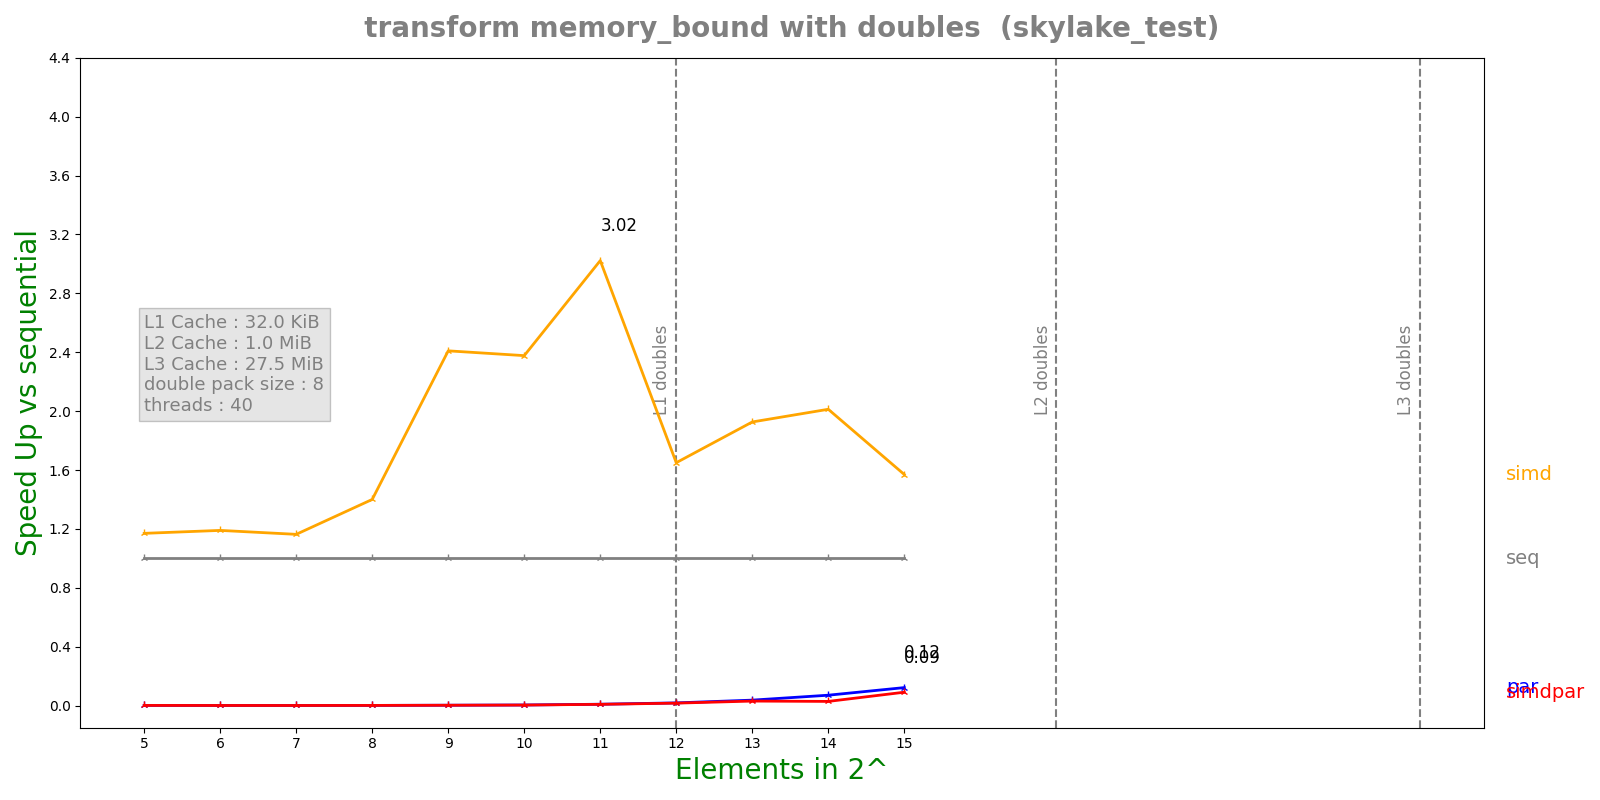

The data file committed next to this chart (first rows):
n, lane, threads, seq, simd, par, simdpar
5, 8, 40, 4.076e-08, 3.484e-08, 3.56129e-05, 3.84398e-05
6, 8, 40, 4.862e-08, 4.086e-08, 6.76965e-05, 6.87244e-05
7, 8, 40, 8.071e-08, 6.939e-08, 0.0001221, 0.0001276
8, 8, 40, 1.3621e-07, 9.728e-08, 0.0001218, 0.0001252
9, 8, 40, 2.9313e-07, 1.2165e-07, 0.0001227, 0.0001302
10, 8, 40, 4.7542e-07, 2e-07, 0.0001227, 0.0001343
11, 8, 40, 1.114e-06, 3.6856e-07, 0.0001219, 0.0001318
12, 8, 40, 2.20382e-06, 1.33578e-06, 0.0001212, 0.0001333
13, 8, 40, 4.4895e-06, 2.33034e-06, 0.0001216, 0.000147
14, 8, 40, 8.82072e-06, 4.38254e-06, 0.0001252, 0.0003118
15, 8, 40, 1.49265e-05, 9.50972e-06, 0.0001223, 0.0001645
